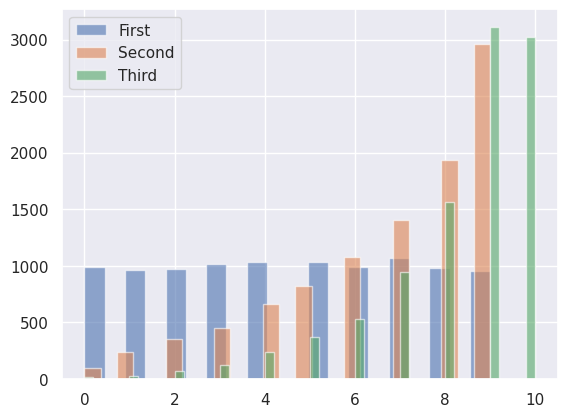

This chart was generated by the following Python code:
import random as rd
import matplotlib.pyplot as plt
import seaborn as sns; sns.set()
from collections import defaultdict

n = 10

picks = defaultdict(list)
for i in range(10000):
        
        picks['First'].append(rd.randrange(n))
        picks['Second'].append(
                rd.randrange(picks['First'][-1], n))
        picks['Third'].append(
                rd.randrange(picks['Second'][-1], n+1))


order = ['First', 'Second', 'Third']
for label in order:

        sns.distplot(picks[label], kde=False, label=label, hist_kws={'alpha':0.6})

plt.legend(loc='best')

plt.show()
